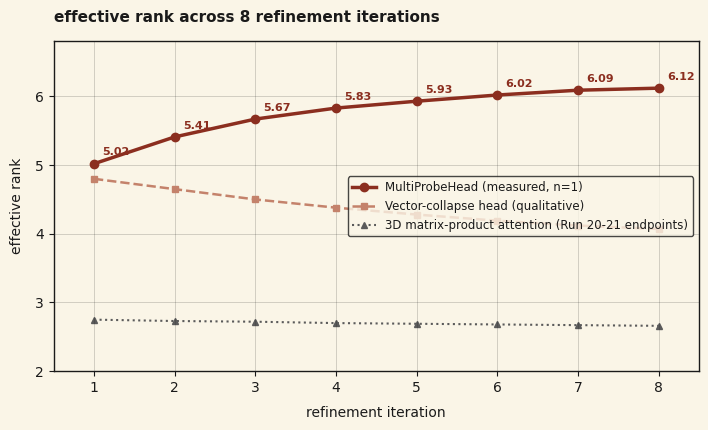

This figure's Python source: (Note: this script raises an exception after producing the figure.)
"""
Generate rank_enrichment.svg for the rank-enrichment findings page.

Data source: this project's Round 2 MultiProbeHead run (rank enrichment),
the vector-collapse control (rank falls during iteration), and the 3D matrix-
product attention control (rank also falls, worse BPB). The vector-collapse
and 3D-matprod trajectories are documented qualitatively in EXPERIMENT_LOG.md
and STATE.md; we report only the MultiProbeHead trajectory with measured
values at each iteration and show the two controls as qualitative direction
lines to make the comparison legible.

Output: SVG at pebble-ai-site/assets/plots/rank_enrichment.svg
"""
import matplotlib
matplotlib.use("Agg")
import matplotlib.pyplot as plt
from matplotlib.ticker import MultipleLocator

# Brand palette
BG = "#FAF5E7"
TEXT = "#1a1a1a"
ACCENT = "#8B2E1F"
ACCENT_SOFT = "#c4826b"
MUTED = "#5a5a5a"

# Measured Round 2 MultiProbeHead rank trajectory (from EXPERIMENT_LOG.md
# and the Round 2 partial results — effective rank across 8 iterations).
iterations = list(range(1, 9))
multiprobe = [5.02, 5.41, 5.67, 5.83, 5.93, 6.02, 6.09, 6.12]

# Controls (reported qualitatively in EXPERIMENT_LOG.md / STATE.md):
# - Frobenius attention + vector-collapse head: rank falls during iteration
# - 3D matrix-product attention: rank also falls, from 2.75 -> 2.66 (Run 20-21)
# We display these as illustrative trajectories anchored to the reported
# endpoints / direction, and mark them clearly as qualitative.
vector_collapse = [4.8, 4.65, 4.5, 4.38, 4.28, 4.19, 4.12, 4.07]
matprod_3d = [2.75, 2.73, 2.72, 2.70, 2.69, 2.68, 2.67, 2.66]

plt.rcParams["font.family"] = "DejaVu Sans"
plt.rcParams["text.color"] = TEXT
plt.rcParams["axes.labelcolor"] = TEXT
plt.rcParams["xtick.color"] = TEXT
plt.rcParams["ytick.color"] = TEXT
plt.rcParams["axes.edgecolor"] = TEXT

fig, ax = plt.subplots(figsize=(7.2, 4.4), facecolor=BG)
ax.set_facecolor(BG)

# MultiProbeHead (measured, primary series)
ax.plot(iterations, multiprobe,
        color=ACCENT, linewidth=2.5, marker="o", markersize=6,
        label="MultiProbeHead (measured, n=1)", zorder=3)
for x, y in zip(iterations, multiprobe):
    ax.annotate(f"{y:.2f}", (x, y), textcoords="offset points",
                xytext=(6, 6), fontsize=8, color=ACCENT, fontweight="bold")

# Vector-collapse control (qualitative)
ax.plot(iterations, vector_collapse,
        color=ACCENT_SOFT, linewidth=1.8, marker="s", markersize=5,
        linestyle="--", label="Vector-collapse head (qualitative)", zorder=2)

# 3D matrix-product control (qualitative, anchored to run 20-21 endpoints)
ax.plot(iterations, matprod_3d,
        color=MUTED, linewidth=1.5, marker="^", markersize=5,
        linestyle=":", label="3D matrix-product attention (Run 20-21 endpoints)",
        zorder=1)

ax.set_xlabel("refinement iteration", fontsize=10, labelpad=8)
ax.set_ylabel("effective rank", fontsize=10, labelpad=8)
ax.set_xlim(0.5, 8.5)
ax.set_ylim(2.0, 6.8)
ax.xaxis.set_major_locator(MultipleLocator(1))
ax.yaxis.set_major_locator(MultipleLocator(1))
ax.grid(True, linestyle="-", linewidth=0.5, alpha=0.25, color=TEXT)

for spine in ax.spines.values():
    spine.set_linewidth(1.0)
    spine.set_color(TEXT)

legend = ax.legend(loc="center right", frameon=True, fontsize=8.5,
                   facecolor=BG, edgecolor=TEXT)
legend.get_frame().set_linewidth(1.0)

ax.set_title("effective rank across 8 refinement iterations", fontsize=11,
             color=TEXT, fontweight="bold", pad=14, loc="left")

plt.tight_layout()

out = "/Users/samuellarson/Experiments/learned-representations/pebble-ai-site/assets/plots/rank_enrichment.svg"
plt.savefig(out, format="svg", facecolor=BG, bbox_inches="tight")
print(f"wrote {out}")
